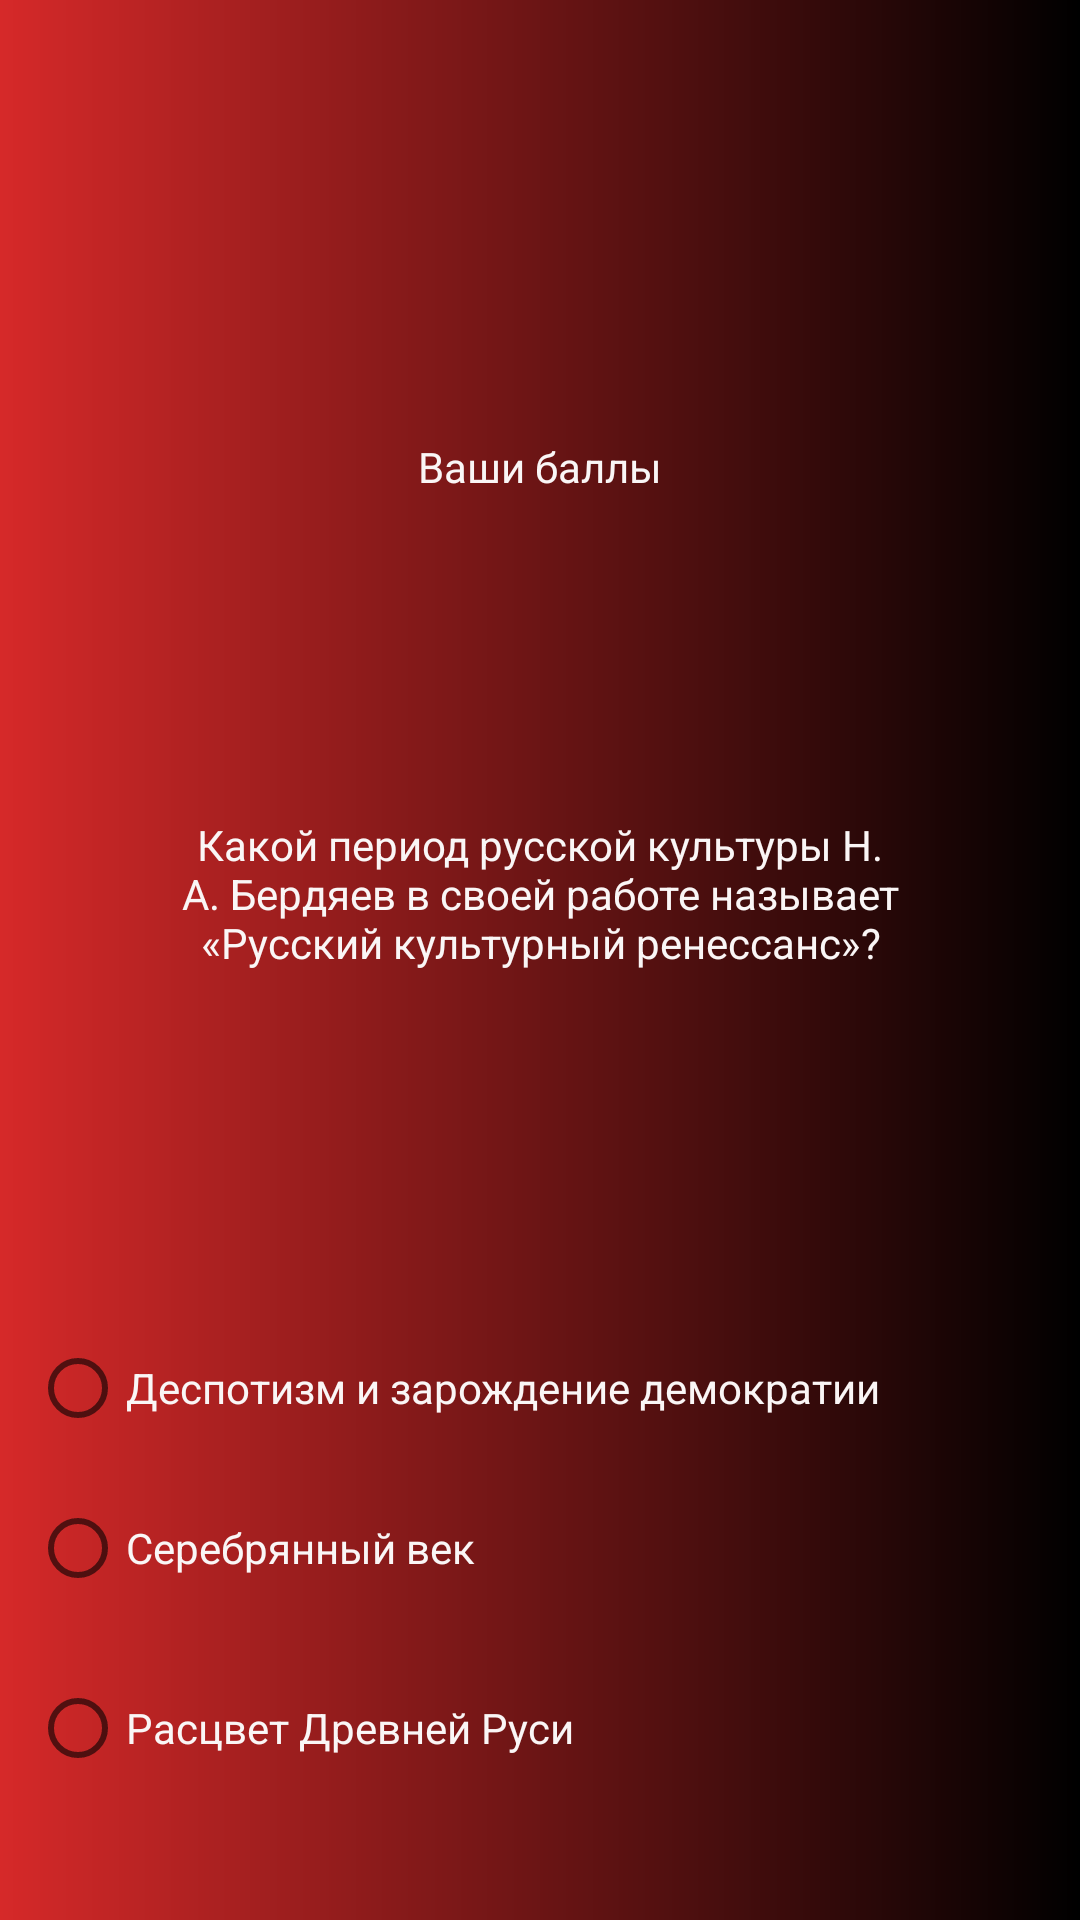

Android layout source for this screen:
<!-- AndroidManifest.xml: application theme Theme.Victorinka -->
<!-- res/layout/activity_main11.xml -->
<?xml version="1.0" encoding="utf-8"?>
<android.support.constraint.ConstraintLayout xmlns:android="http://schemas.android.com/apk/res/android"
    xmlns:app="http://schemas.android.com/apk/res-auto"
    xmlns:tools="http://schemas.android.com/tools"
    android:layout_width="match_parent"
    android:layout_height="match_parent"
    android:background="@drawable/color"
    tools:context=".MainActivity11">

    <TextView
        android:id="@+id/textView11"
        android:layout_width="0dp"
        android:layout_height="39dp"
        android:gravity="center"
        android:text="Ваши баллы"
        android:textColor="@color/white"
        app:layout_constraintBottom_toTopOf="@+id/balli"
        app:layout_constraintEnd_toEndOf="@+id/balli"
        app:layout_constraintHorizontal_bias="0.475"
        app:layout_constraintStart_toStartOf="@+id/balli" />

    <TextView
        android:id="@+id/balli"
        android:layout_width="0dp"
        android:layout_height="50dp"
        android:layout_marginStart="50dp"
        android:layout_marginLeft="50dp"
        android:layout_marginTop="175dp"
        android:layout_marginEnd="50dp"

        android:layout_marginRight="50dp"
        android:layout_marginBottom="650dp"
        android:gravity="center"

        android:textColor="@color/white"
        android:textColorHint="@color/white"
        android:textSize="16sp"
        android:visibility="visible"
        app:layout_constraintBottom_toBottomOf="parent"
        app:layout_constraintEnd_toEndOf="parent"
        app:layout_constraintHorizontal_bias="0.0"
        app:layout_constraintStart_toStartOf="parent"
        app:layout_constraintTop_toTopOf="parent"
        app:layout_constraintVertical_bias="0.0"
        tools:visibility="visible" />

    <TextView
        android:id="@+id/Voprosy"
        android:layout_width="0dp"
        android:layout_height="209dp"
        android:gravity="center"
        android:shadowColor="@color/teal_700"
        android:text="Какой период русской культуры Н. А. Бердяев в своей работе называет «Русский культурный ренессанс»?"
        android:textColor="@color/white"
        android:visibility="visible"
        app:layout_constraintBottom_toBottomOf="parent"
        app:layout_constraintEnd_toEndOf="@+id/balli"
        app:layout_constraintHorizontal_bias="0.0"
        app:layout_constraintStart_toStartOf="@+id/balli"
        app:layout_constraintTop_toBottomOf="@+id/balli"
        app:layout_constraintVertical_bias="0.071"
        tools:visibility="visible" />

    <RadioButton
        android:id="@+id/cnopk1"
        android:layout_width="0dp"
        android:layout_height="wrap_content"
        android:layout_marginStart="10dp"
        android:layout_marginLeft="10dp"
        android:layout_marginEnd="10dp"
        android:layout_marginRight="10dp"
        android:text="Деспотизм и зарождение демократии"
        android:textColor="@color/white"
        app:layout_constraintBottom_toTopOf="@+id/cnop2"
        app:layout_constraintEnd_toEndOf="parent"
        app:layout_constraintHorizontal_bias="0.0"
        app:layout_constraintStart_toStartOf="parent"
        app:layout_constraintTop_toBottomOf="@+id/anima"
        app:layout_constraintVertical_bias="0.94" />

    <RadioButton
        android:id="@+id/cnop2"
        android:layout_width="0dp"
        android:layout_height="wrap_content"
        android:layout_marginStart="10dp"
        android:layout_marginLeft="10dp"
        android:layout_marginEnd="10dp"
        android:layout_marginRight="10dp"
        android:layout_marginBottom="28dp"

        android:text="Серебрянный век"
        android:textColor="@color/white"
        app:layout_constraintBottom_toTopOf="@+id/cnop3"
        app:layout_constraintEnd_toEndOf="parent"
        app:layout_constraintHorizontal_bias="0.0"
        app:layout_constraintStart_toStartOf="parent" />

    <RadioButton
        android:id="@+id/cnop3"
        android:layout_width="0dp"
        android:layout_height="wrap_content"
        android:layout_marginStart="10dp"
        android:layout_marginLeft="10dp"
        android:layout_marginEnd="10dp"
        android:layout_marginRight="10dp"
        android:layout_marginBottom="48dp"
        android:text="Расцвет Древней Руси"
        android:textColor="@color/white"
        app:layout_constraintBottom_toBottomOf="parent"
        app:layout_constraintEnd_toEndOf="parent"
        app:layout_constraintHorizontal_bias="0.0"
        app:layout_constraintStart_toStartOf="parent" />

    <LinearLayout
        android:id="@+id/dopmenu"
        android:layout_width="153dp"
        android:layout_height="261dp"
        android:layout_margin="10dp"
        android:layout_marginStart="10dp"
        android:layout_marginLeft="10dp"
        android:layout_marginTop="10dp"
        android:layout_marginEnd="10dp"
        android:layout_marginRight="10dp"
        android:background="@drawable/proigrysh"
        android:orientation="vertical"
        android:visibility="gone"
        app:layout_constraintBottom_toBottomOf="parent"
        app:layout_constraintCircleRadius="10dp"
        app:layout_constraintEnd_toEndOf="parent"
        app:layout_constraintHorizontal_bias="0.537"
        app:layout_constraintStart_toStartOf="parent"
        app:layout_constraintTop_toTopOf="parent"
        app:layout_constraintVertical_bias="0.313"
        tools:visibility="gone">

        <Button
            android:id="@+id/newPlay"
            android:layout_width="match_parent"
            android:layout_height="wrap_content"
            android:layout_marginTop="50dp"
            android:backgroundTint="@color/purple_700"
            android:text="New Play" />

        <Button
            android:id="@+id/exit"
            android:layout_width="match_parent"
            android:layout_height="wrap_content"
            android:layout_marginTop="50dp"
            android:backgroundTint="@color/purple_700"
            android:text="EXIT" />

    </LinearLayout>

    <ImageView
        android:id="@+id/anima"
        android:layout_width="100dp"
        android:layout_height="100dp"
        app:layout_constraintBottom_toBottomOf="parent"
        app:layout_constraintEnd_toEndOf="@+id/textView11"
        app:layout_constraintHorizontal_bias="0.469"
        app:layout_constraintStart_toStartOf="@+id/textView11"
        app:layout_constraintTop_toTopOf="parent"
        app:layout_constraintVertical_bias="0.025"
        app:srcCompat="@drawable/graduation" />
</android.support.constraint.ConstraintLayout>
<!-- resources referenced by this layout -->
<resources>
  <color name="purple_700">#FF3700B3</color>
  <color name="teal_700">#FF018786</color>
  <color name="white">#FFFAF6F6</color>
  <!-- drawable color (drawable) -->
  <?xml version="1.0" encoding="utf-8"?>
  <shape xmlns:android="http://schemas.android.com/apk/res/android">
  <gradient android:startColor="@color/red" android:endColor="@color/black"/>
  </shape>
  <!-- drawable proigrysh: png bitmap (drawable-v24, 139970 bytes) -->
  <style name="Theme.Victorinka" parent="Theme.AppCompat.Light.NoActionBar">
          
          <item name="colorPrimary">@color/purple_500</item>
          <item name="colorPrimaryDark">@color/purple_700</item>
          <item name="colorAccent">@color/teal_200</item>
          <item name="android:windowFullscreen">true</item>
          <item name="android:windowNoTitle">true</item>
          <item name="android:windowActionBar">false</item>
           <item name="android:windowEnterAnimation">@anim/anim</item>
          <item name="android:windowShowAnimation">@anim/anim</item>
  
          
      </style>
  <color name="red">#FFD62929</color>
  <color name="black">#FF000000</color>
  <color name="purple_500">#FF6200EE</color>
  <color name="teal_200">#FF03DAC5</color>
</resources>
